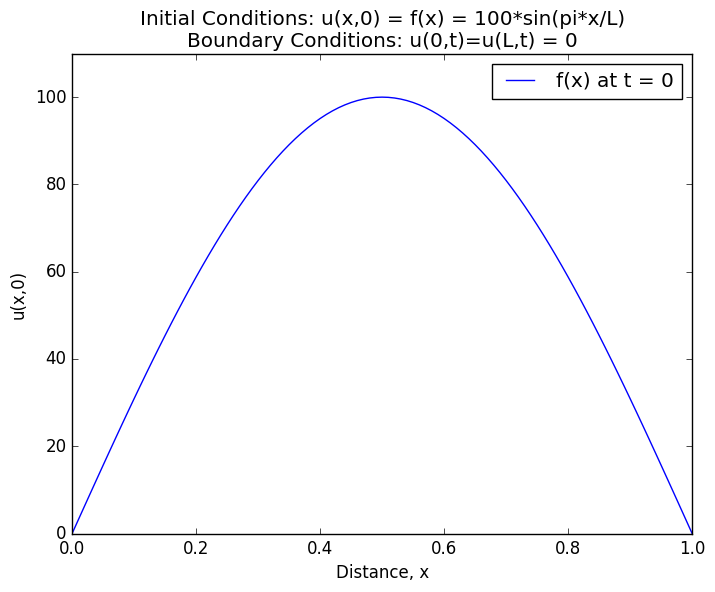
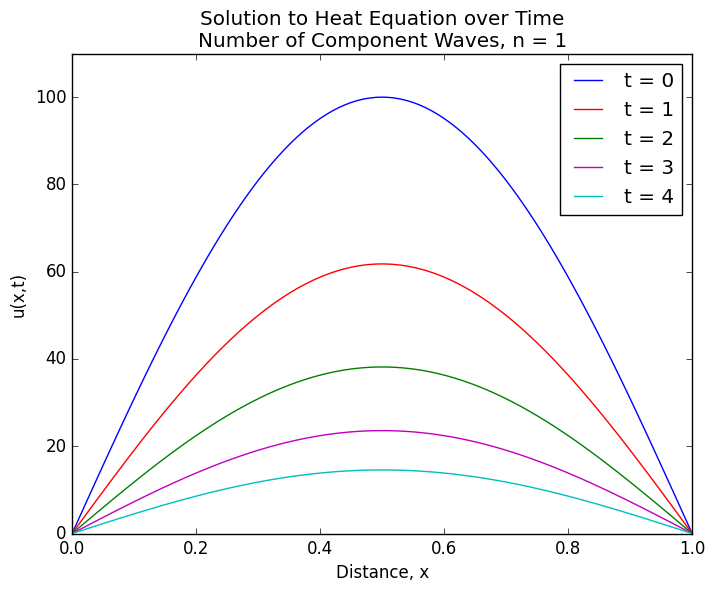

Recreate these plots in Python, in order.
# Plotting Code for Solution to Heat Equation

import numpy as np
import math
import matplotlib.pyplot as plt
import matplotlib as mpl
from scipy import signal
import scipy.fftpack
mpl.style.use('classic')

def decay(n, alpha, t, L):
    '''
    return exponential decay factor
    '''
    return np.exp(-n**2 * np.pi**2 * alpha * t / L**2)

def Dn_coeff(L, n, x):
    '''
    return Dn (Fourier Coefficient) 
    which is equal to 1 for n==1 and 0 otherwise due to how the integral plays out
    IC: f(x) = 100*sin(pi* x /L)
    The integral from 0 to L of sin(m * pi * x / L) * sin(n pi x /L) = 1 when m==n and 0 when m!=n (orthogonal)
    '''
    if (n==1): # (when m == n)
        return 1.0
    else: # (ehen m != n)
        return 0.0

def heat(n, x, alpha, t, L):
    '''
    n is max size of n in summation
    x is the distance along rod from 0
    alpha is the thermal diffusivity
    t is time t
    L is the length of the rod
    return u(x, t)
    '''
    return Dn_coeff(L, n, x) * np.sin(np.pi*x/L) * decay(n, alpha, t, L) 

# set parameters
alpha = 1.22*10**(-3) # thermal diffusivity
L = 1.0 # length of rod
u_max = 100.0 # initial max. temp.

dx = 0.01
xx= np.arange(0.00, L+dx, dx)   # distance values
tt = np.arange(0, 201, 40)  # time values

# plot initial conditions
ic = u_max*np.sin(xx *np.pi/L)
plt.figure(1)
plt.plot(xx, ic, 'b', label='f(x) at t = 0')
plt.title("Initial Conditions: u(x,0) = f(x) = 100*sin(pi*x/L)"
          "\n"
          "Boundary Conditions: u(0,t)=u(L,t) = 0")
plt.ylabel("u(x,0)")
plt.xlabel("Distance, x")
plt.ylim(0, 110)
plt.legend()
plt.show()

# run simulation
n = 1 # can go to infinity
simulation1 = [[u_max * heat(n, x, alpha, t, L) for x in xx] for t in tt]

# plot results
plt.figure(2)
plt.ylim(0, 110)
plt.plot(xx, simulation1[0], 'b', label='t = 0')
plt.plot(xx, simulation1[1], 'r', label='t = 1')
plt.plot(xx, simulation1[2], 'g', label='t = 2')
plt.plot(xx, simulation1[3], 'm', label='t = 3')
plt.plot(xx, simulation1[4], 'c', label='t = 4')
plt.legend()
plt.title("Solution to Heat Equation over Time"
          "\n"
          "Number of Component Waves, n = 1")
plt.ylabel("u(x,t)")
plt.xlabel("Distance, x")
plt.show()








 
